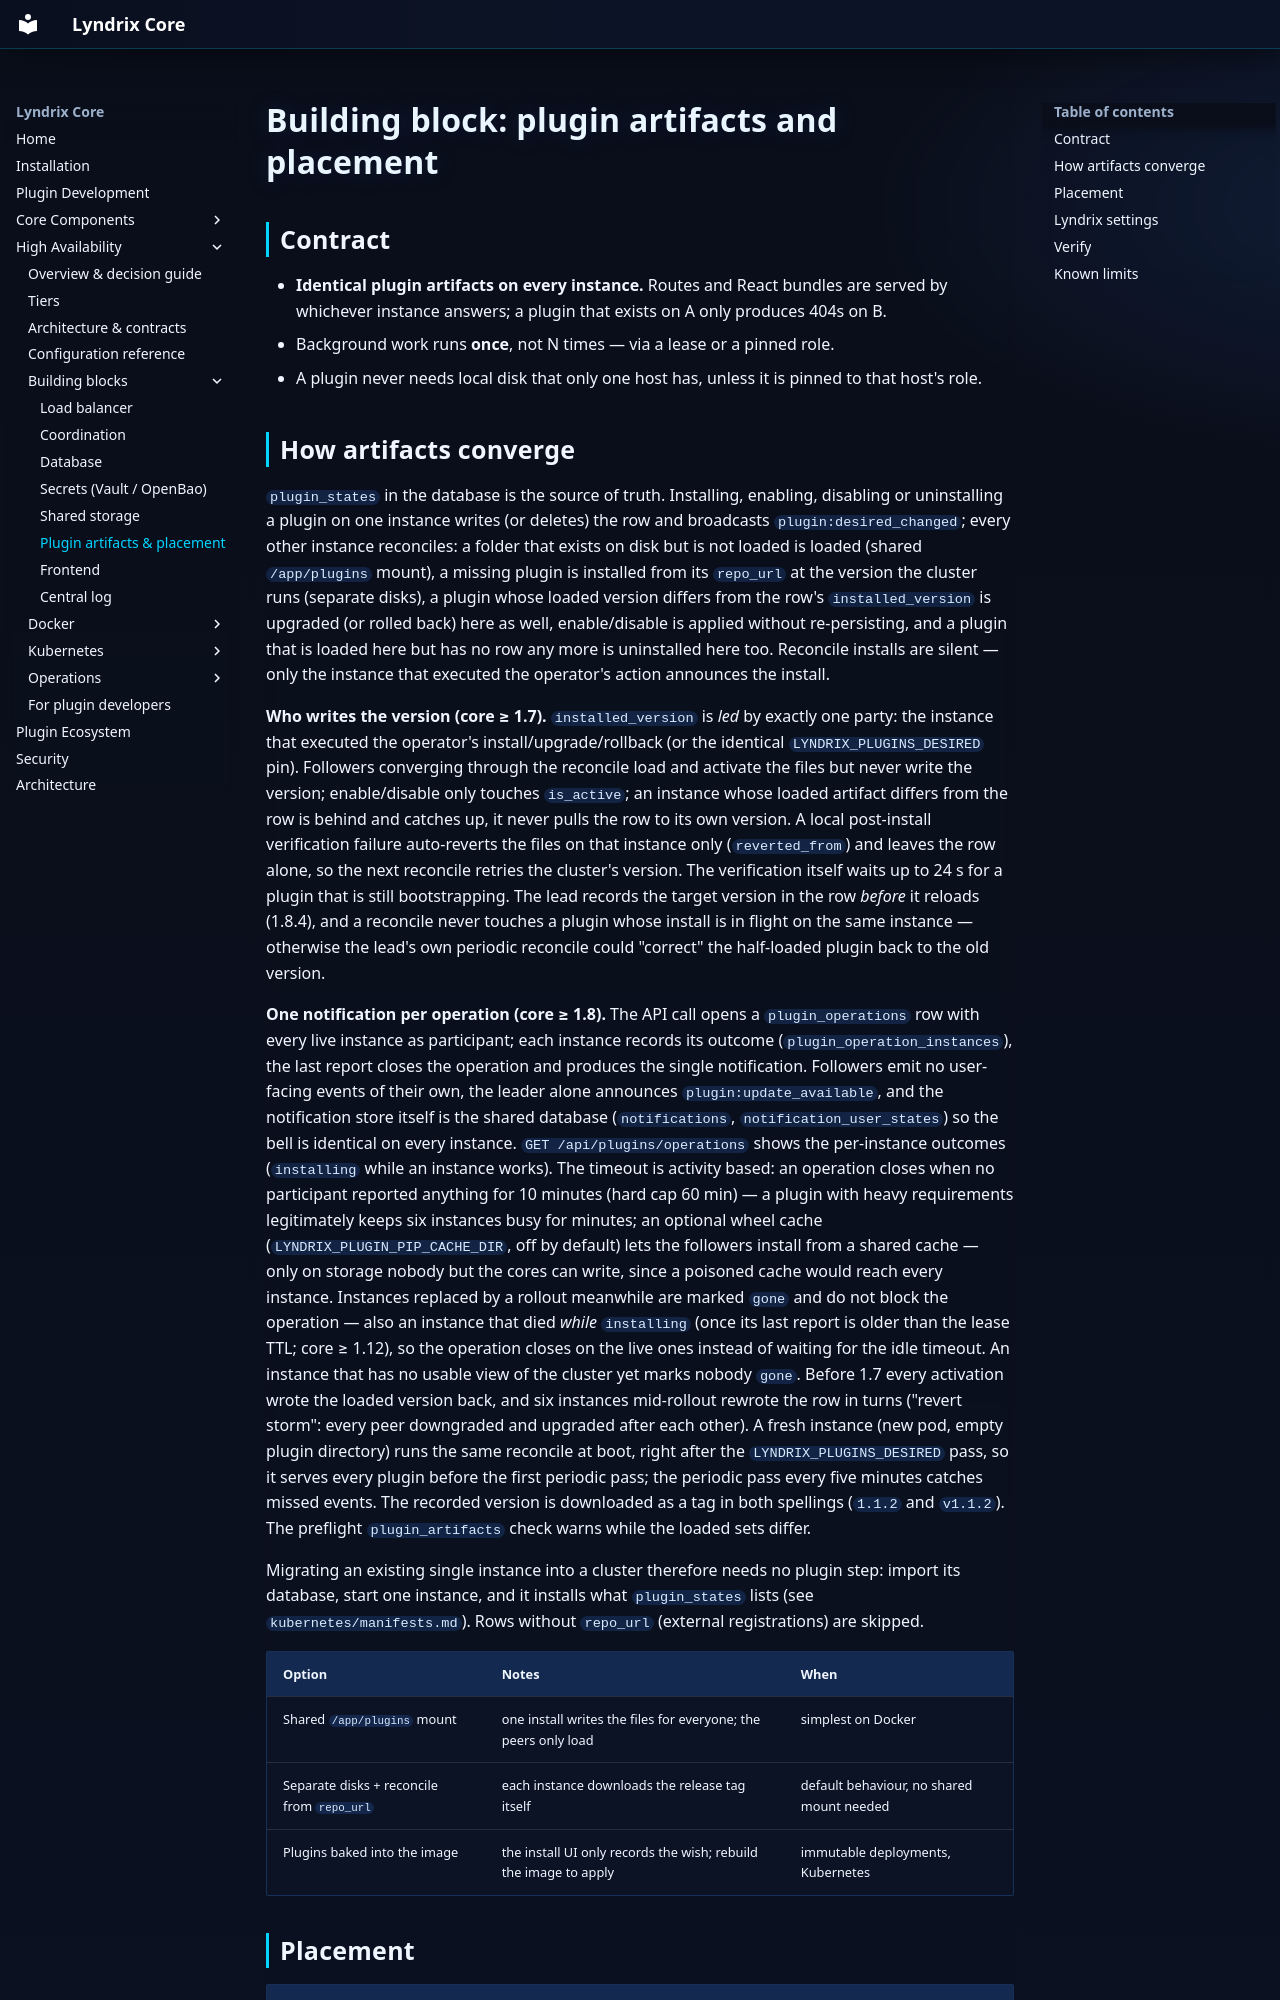

repository: lyndrix-platform/lyndrix-core · page: ha/building-blocks/plugins/index.html · generator: mkdocs

# Building block: plugin artifacts and placement

## Contract

- **Identical plugin artifacts on every instance.** Routes and React bundles are served by
  whichever instance answers; a plugin that exists on A only produces 404s on B.
- Background work runs **once**, not N times — via a lease or a pinned role.
- A plugin never needs local disk that only one host has, unless it is pinned to that host's role.
